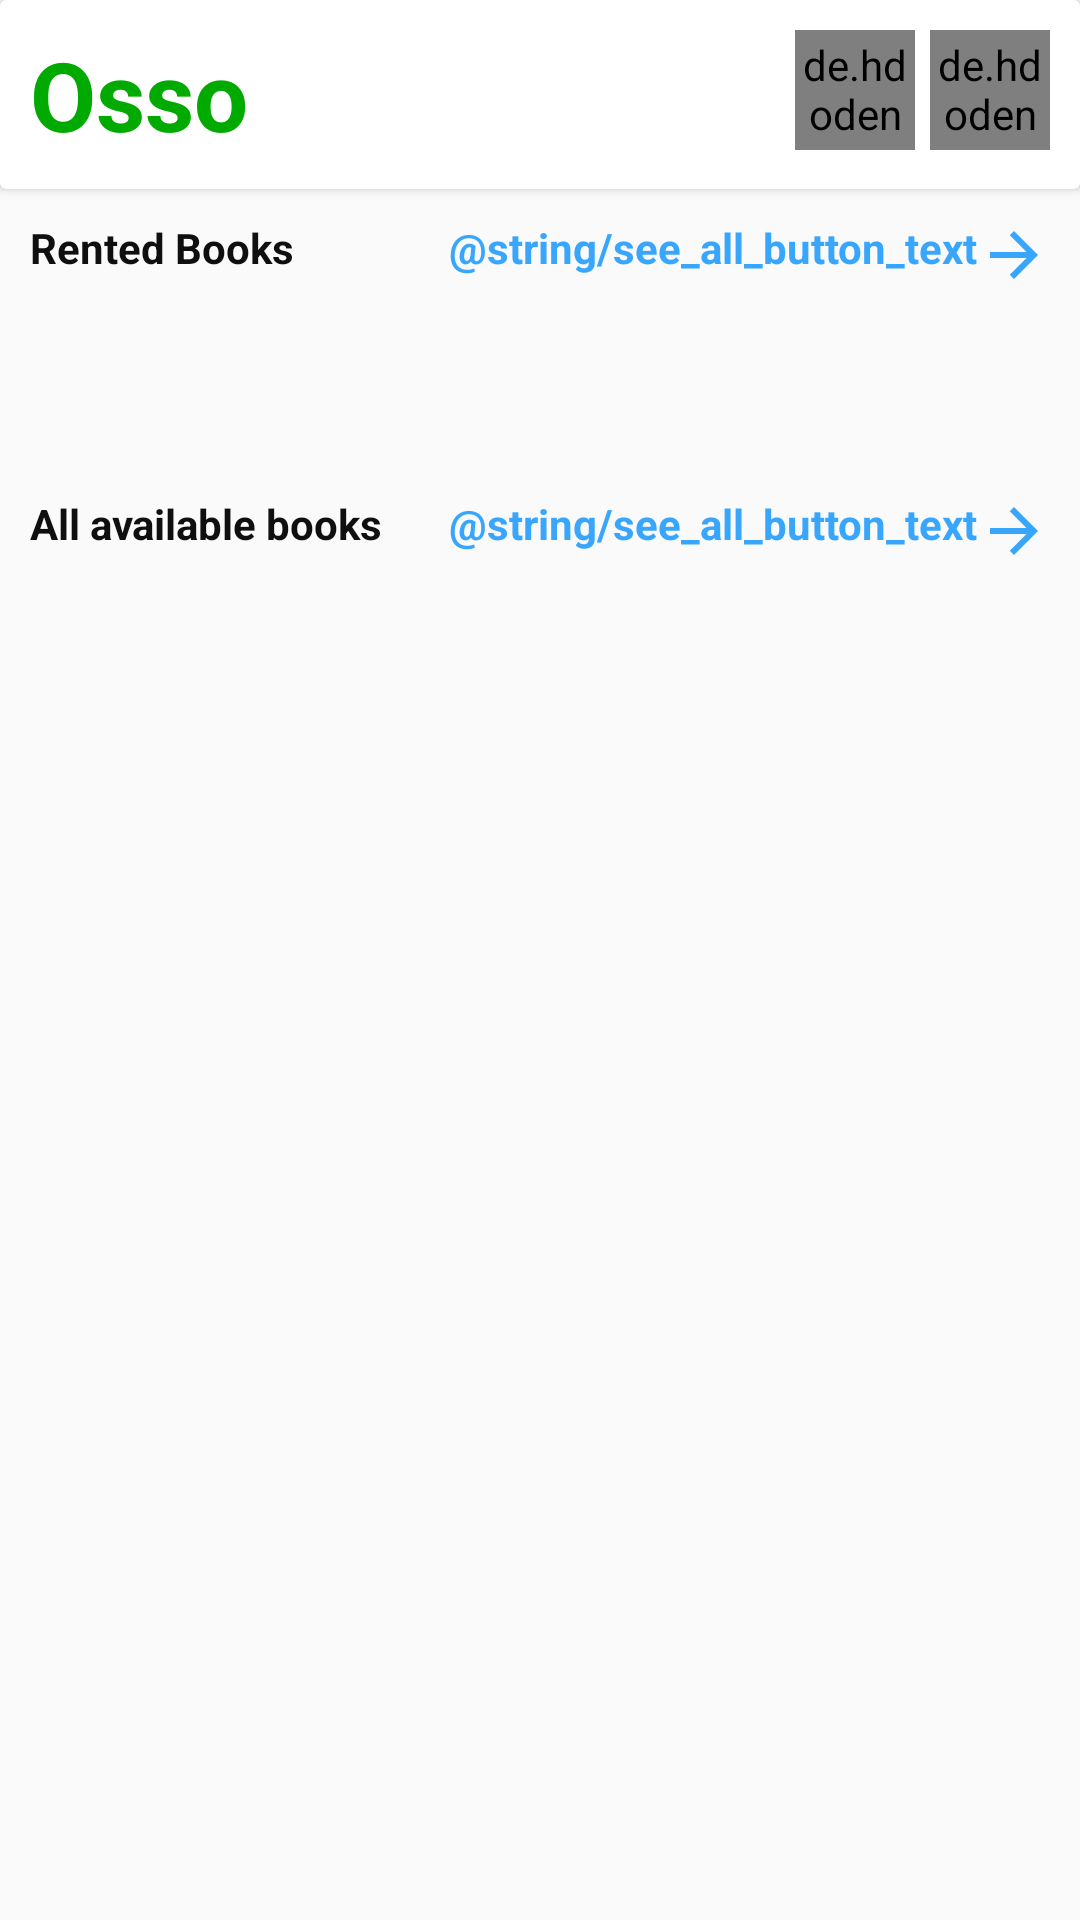

Here is an Android app screen rendered from its layout file. Give the layout XML and the strings, colors and styles it references.
<!-- AndroidManifest.xml: application theme AppTheme -->
<!-- res/layout/activity_main.xml -->
<?xml version="1.0" encoding="utf-8"?>
<LinearLayout android:id="@+id/home_page_main_layout"
    xmlns:android="http://schemas.android.com/apk/res/android"
    android:layout_height="match_parent"
    android:layout_width="match_parent"
    android:orientation="vertical"
    >

    <include
        layout="@layout/osso_nav_bar"
        />

    <LinearLayout
        android:layout_width="match_parent"
        android:layout_height="wrap_content"
        android:id="@+id/home_page_rented_books_container"
        android:orientation="vertical"
        android:padding="10dp"
        >

        <RelativeLayout
            android:layout_width="match_parent"
            android:layout_height="wrap_content"
            android:orientation="horizontal"
            >
            <TextView
                android:layout_width="wrap_content"
                android:layout_height="wrap_content"
                android:text="@string/home_page_rented_books_text"
                android:textStyle="bold"
                android:textColor="#0f0f0f"
                />

            <include
                android:layout_width="wrap_content"
                android:layout_height="wrap_content"
                layout="@layout/see_all_link_button"
                android:id="@+id/home_page_rented_books_see_all"
                android:layout_alignParentEnd="true"
                />

        </RelativeLayout>

        <LinearLayout
            android:layout_width="match_parent"
            android:layout_height="wrap_content"
            android:orientation="vertical"
            android:layout_marginTop="5dp"
            android:visibility="gone"
            android:id="@+id/home_page_no_rented_books_message_container"
            >

            <ImageView
                android:layout_width="wrap_content"
                android:layout_height="wrap_content"
                android:src="@drawable/book_stack_32"
                android:layout_gravity="center_horizontal"
                />

            <TextView
                android:layout_width="wrap_content"
                android:layout_height="wrap_content"
                android:layout_gravity="center_horizontal"
                android:text="You do not have any books rented!"
                />

        </LinearLayout>

        <ProgressBar
            android:layout_width="wrap_content"
            android:layout_height="wrap_content"
            android:layout_gravity="center_horizontal"
            android:id="@+id/home_page_rented_books_progress_bar"
            />

        <androidx.recyclerview.widget.RecyclerView
            android:layout_width="match_parent"
            android:layout_height="wrap_content"
            android:orientation="horizontal"
            android:id="@+id/home_page_rented_books_list"

            />

    </LinearLayout>

    <LinearLayout
        android:layout_width="match_parent"
        android:layout_height="wrap_content"
        android:id="@+id/home_page_all_books_list_container"
        android:orientation="vertical"
        android:padding="10dp"
        >

        <RelativeLayout
            android:layout_width="match_parent"
            android:layout_height="wrap_content"
            >

            <TextView
                android:layout_width="wrap_content"
                android:layout_height="wrap_content"
                android:text="All available books"
                android:textStyle="bold"
                android:textColor="#0f0f0f"
                />

            <include
                android:layout_height="wrap_content"
                android:layout_width="wrap_content"
                layout="@layout/see_all_link_button"
                android:layout_alignParentEnd="true"
                android:id="@+id/home_page_all_books_see_all"
                />

        </RelativeLayout>

        <ProgressBar
            android:layout_width="wrap_content"
            android:layout_height="wrap_content"
            android:layout_gravity="center_horizontal"
            android:id="@+id/home_page_all_books_progress_bar"
            />

        <androidx.recyclerview.widget.RecyclerView
            android:layout_width="match_parent"
            android:layout_height="wrap_content"
            android:orientation="horizontal"
            android:id="@+id/home_page_all_books_list"
            />
    </LinearLayout>
</LinearLayout>
<!-- res/layout/osso_nav_bar.xml (included above) -->
<?xml version="1.0" encoding="utf-8"?>
<androidx.cardview.widget.CardView xmlns:android="http://schemas.android.com/apk/res/android"
    android:layout_width="match_parent"
    android:layout_height="wrap_content"
    xmlns:app="http://schemas.android.com/apk/res-auto"
    android:elevation="16dp">
    <RelativeLayout
        android:layout_width="match_parent"
        android:layout_height="wrap_content"
        android:id="@+id/nav_bar"
        android:layout_margin="10dp">

        <TextView
            android:layout_width="wrap_content"
            android:layout_height="wrap_content"
            android:text="@string/app_name"
            android:textColor="@color/app_theme_color"
            android:textStyle="bold"
            android:textSize="32sp"
            android:layout_alignParentStart="true"
            />

        <RelativeLayout
            android:layout_width="wrap_content"
            android:layout_height="wrap_content"
            android:layout_toStartOf="@id/nav_bar_profile_button"
            >

            <de.hdodenhof.circleimageview.CircleImageView
                android:id="@+id/nav_bar_notification_button"
                android:layout_width="40dp"
                android:layout_height="40dp"
                android:layout_marginEnd="5dp"
                android:padding="2dp"
                android:src="@drawable/ic_notification_24"
                app:civ_circle_background_color="#D5D2D2"
                />

        </RelativeLayout>

        <de.hdodenhof.circleimageview.CircleImageView
            android:id="@+id/nav_bar_profile_button"
            android:layout_width="40dp"
            android:layout_height="40dp"
            android:src="@drawable/book_stack_32"
            android:layout_alignParentEnd="true"
            android:padding="2dp"
            app:civ_circle_background_color="#D5D2D2"
            />
    </RelativeLayout>
</androidx.cardview.widget.CardView>
<!-- res/layout/see_all_link_button.xml (included above) -->
<?xml version="1.0" encoding="utf-8"?>
<TextView
    xmlns:android="http://schemas.android.com/apk/res/android"
    android:layout_width="wrap_content"
    android:layout_height="wrap_content"
    android:text="@string/see_all_button_text"
    android:textColor="@color/see_all_button_text_color"
    android:textStyle="bold"
    android:drawableEnd="@drawable/ic_arrow_forward_24"
    />
<!-- resources referenced by this layout -->
<resources>
  <color name="app_theme_color">#00AA00</color>
  <color name="see_all_button_text_color">#39A6FD</color>
  <!-- drawable ic_arrow_forward_24 (drawable) -->
  <vector android:autoMirrored="true" android:height="24dp"
      android:tint="@color/see_all_button_text_color" android:viewportHeight="24"
      android:viewportWidth="24" android:width="24dp" xmlns:android="http://schemas.android.com/apk/res/android">
      <path android:fillColor="@android:color/white" android:pathData="M12,4l-1.41,1.41L16.17,11H4v2h12.17l-5.58,5.59L12,20l8,-8z"/>
  </vector>
  <string name="app_name">Osso</string>
  <string name="home_page_rented_books_text">Rented Books</string>
  <style name="AppTheme" parent="Theme.AppCompat.Light.NoActionBar">
          <item name="colorPrimary">@color/app_theme_color</item>
          <item name="colorAccent">@color/app_theme_color</item>
      </style>
</resources>
